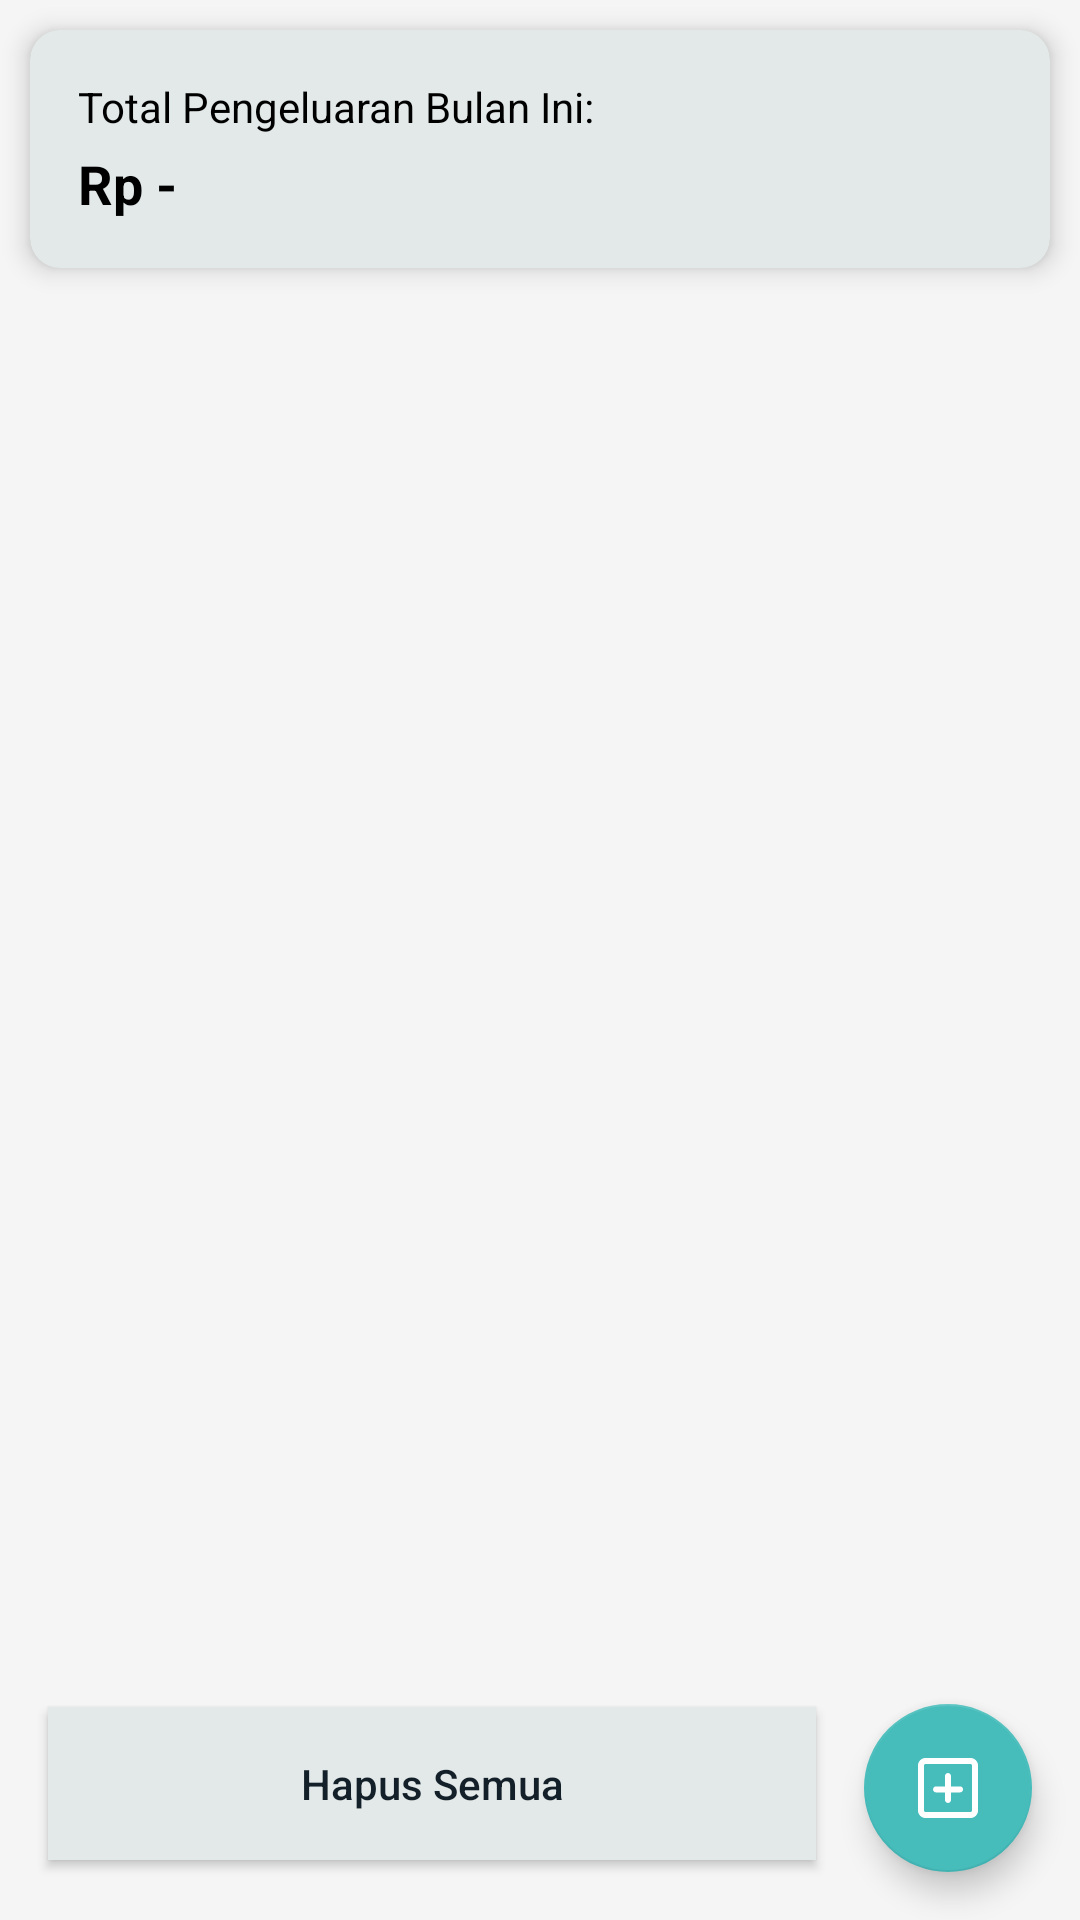

Reconstruct the res/layout file that produces this screen, plus the resources it refers to.
<!-- AndroidManifest.xml: application theme Theme.DuitDroid -->
<!-- res/layout/fragment_pengeluaran.xml -->
<?xml version="1.0" encoding="utf-8"?>
<RelativeLayout xmlns:android="http://schemas.android.com/apk/res/android"
    xmlns:app="http://schemas.android.com/apk/res-auto"
    android:layout_width="match_parent"
    android:layout_height="match_parent"
    app:layout_behavior="@string/appbar_scrolling_view_behavior">

    <androidx.cardview.widget.CardView
        android:id="@+id/cvTotal"
        android:layout_width="match_parent"
        android:layout_height="wrap_content"
        android:layout_margin="10dp"
        app:cardBackgroundColor="@color/custom1"
        app:cardCornerRadius="10dp"
        app:cardElevation="5dp"
        app:contentPadding="16dp">

        <RelativeLayout
            android:layout_width="match_parent"
            android:layout_height="wrap_content">

            <androidx.appcompat.widget.AppCompatTextView
                android:id="@+id/tvTitle"
                android:layout_width="wrap_content"
                android:layout_height="wrap_content"
                android:layout_alignParentStart="true"
                android:layout_alignParentTop="true"
                android:layout_centerInParent="true"
                android:text="Total Pengeluaran Bulan Ini:"
                android:textColor="@color/black"
                android:textSize="14sp" />

            <androidx.appcompat.widget.AppCompatTextView
                android:id="@+id/tvTotal"
                android:layout_width="wrap_content"
                android:layout_height="wrap_content"
                android:layout_below="@+id/tvTitle"
                android:layout_marginTop="4dp"
                android:text="Rp -"
                android:textColor="@color/black"
                android:textSize="18sp"
                android:textStyle="bold" />

        </RelativeLayout>

    </androidx.cardview.widget.CardView>

    <androidx.recyclerview.widget.RecyclerView
        android:id="@+id/rvListData"
        android:layout_width="match_parent"
        android:layout_height="match_parent"
        android:layout_above="@id/btnHapus"
        android:layout_below="@id/cvTotal"
        android:layout_marginTop="16dp" />

    <androidx.appcompat.widget.AppCompatButton
        android:id="@+id/btnHapus"
        android:layout_width="match_parent"
        android:layout_height="wrap_content"
        android:layout_alignParentBottom="true"
        android:layout_marginStart="16dp"
        android:layout_marginEnd="16dp"
        android:layout_marginBottom="20dp"
        android:layout_toStartOf="@id/fabAdd"
        android:background="@color/custom1"
        android:text="Hapus Semua"
        android:textAllCaps="false"
        android:textColor="@color/custom6" />

    <com.google.android.material.floatingactionbutton.FloatingActionButton
        android:id="@+id/fabAdd"
        android:layout_width="wrap_content"
        android:layout_height="wrap_content"
        android:layout_alignParentEnd="true"
        android:layout_alignParentBottom="true"
        android:layout_marginEnd="16dp"
        android:layout_marginBottom="16dp"
        android:src="@drawable/ic_add"
        app:fabSize="normal"
        android:contentDescription="btd_hps"/>

    <TextView
        android:id="@+id/tvNotFound"
        android:layout_width="wrap_content"
        android:layout_height="wrap_content"
        android:layout_centerInParent="true"
        android:text="Ups, belum ada pengeluaran.\nYuk catat pengeluaran Kamu!"
        android:textColor="@color/black"
        android:textSize="20sp"
        android:textStyle="bold"
        android:visibility="gone" />

</RelativeLayout>
<!-- resources referenced by this layout -->
<resources>
  <color name="black">#FF000000</color>
  <color name="custom1">#E3E9E9</color>
  <color name="custom6">#142029</color>
  <!-- drawable ic_add (drawable) -->
  <vector xmlns:android="http://schemas.android.com/apk/res/android"
      android:width="24dp"
      android:height="24dp"
      android:viewportWidth="24"
      android:viewportHeight="24">
    <path
        android:pathData="M2,4.5C2,3.119 3.119,2 4.5,2L19.5,2C20.881,2 22,3.119 22,4.5L22,19.5C22,20.881 20.881,22 19.5,22L4.5,22C3.119,22 2,20.881 2,19.5L2,4.5ZM4.5,4C4.224,4 4,4.224 4,4.5L4,19.5C4,19.776 4.224,20 4.5,20L19.5,20C19.776,20 20,19.776 20,19.5L20,4.5C20,4.224 19.776,4 19.5,4L4.5,4Z"
        android:fillColor="#7E8A8C"
        android:fillType="nonZero"/>
    <path
        android:pathData="M12,7C11.448,7 11,7.448 11,8L11,16C11,16.552 11.448,17 12,17C12.552,17 13,16.552 13,16L13,8C13,7.448 12.552,7 12,7Z"
        android:fillColor="#7E8A8C"
        android:fillType="evenOdd"/>
    <path
        android:pathData="M7.013,12.464C7.013,13.016 7.461,13.464 8.013,13.464L16.013,13.464C16.565,13.464 17.013,13.016 17.013,12.464C17.013,11.912 16.565,11.464 16.013,11.464L8.013,11.464C7.461,11.464 7.013,11.912 7.013,12.464Z"
        android:fillColor="#7E8A8C"
        android:fillType="evenOdd"/>
  </vector>
  <style name="Theme.DuitDroid" parent="Theme.MaterialComponents.DayNight.DarkActionBar">
          
          <item name="colorPrimary">#3F51B5</item>
          <item name="colorPrimaryVariant">#303F9F</item>
          <item name="colorOnPrimary">#FFFFFF</item>
  
          
          <item name="colorSecondary">#46BDBB</item>
          <item name="colorSecondaryVariant">#46BDBB</item>
          <item name="colorOnSecondary">#FFFFFF</item>
  
          
          <item name="android:statusBarColor">#303F9F</item>
          <item name="android:windowBackground">#F5F5F5</item>
  
          
          <item name="android:textColorPrimary">#212121</item>
          <item name="android:textColorSecondary">#757575</item>
  
          
          <item name="android:buttonStyle">@style/ButtonPrimary</item>
      </style>
  <style name="ButtonPrimary" parent="Widget.AppCompat.Button">
          <item name="android:background">#3F51B5</item>
          <item name="android:textColor">#FFFFFF</item>
          <item name="android:padding">16dp</item>
      </style>
</resources>
